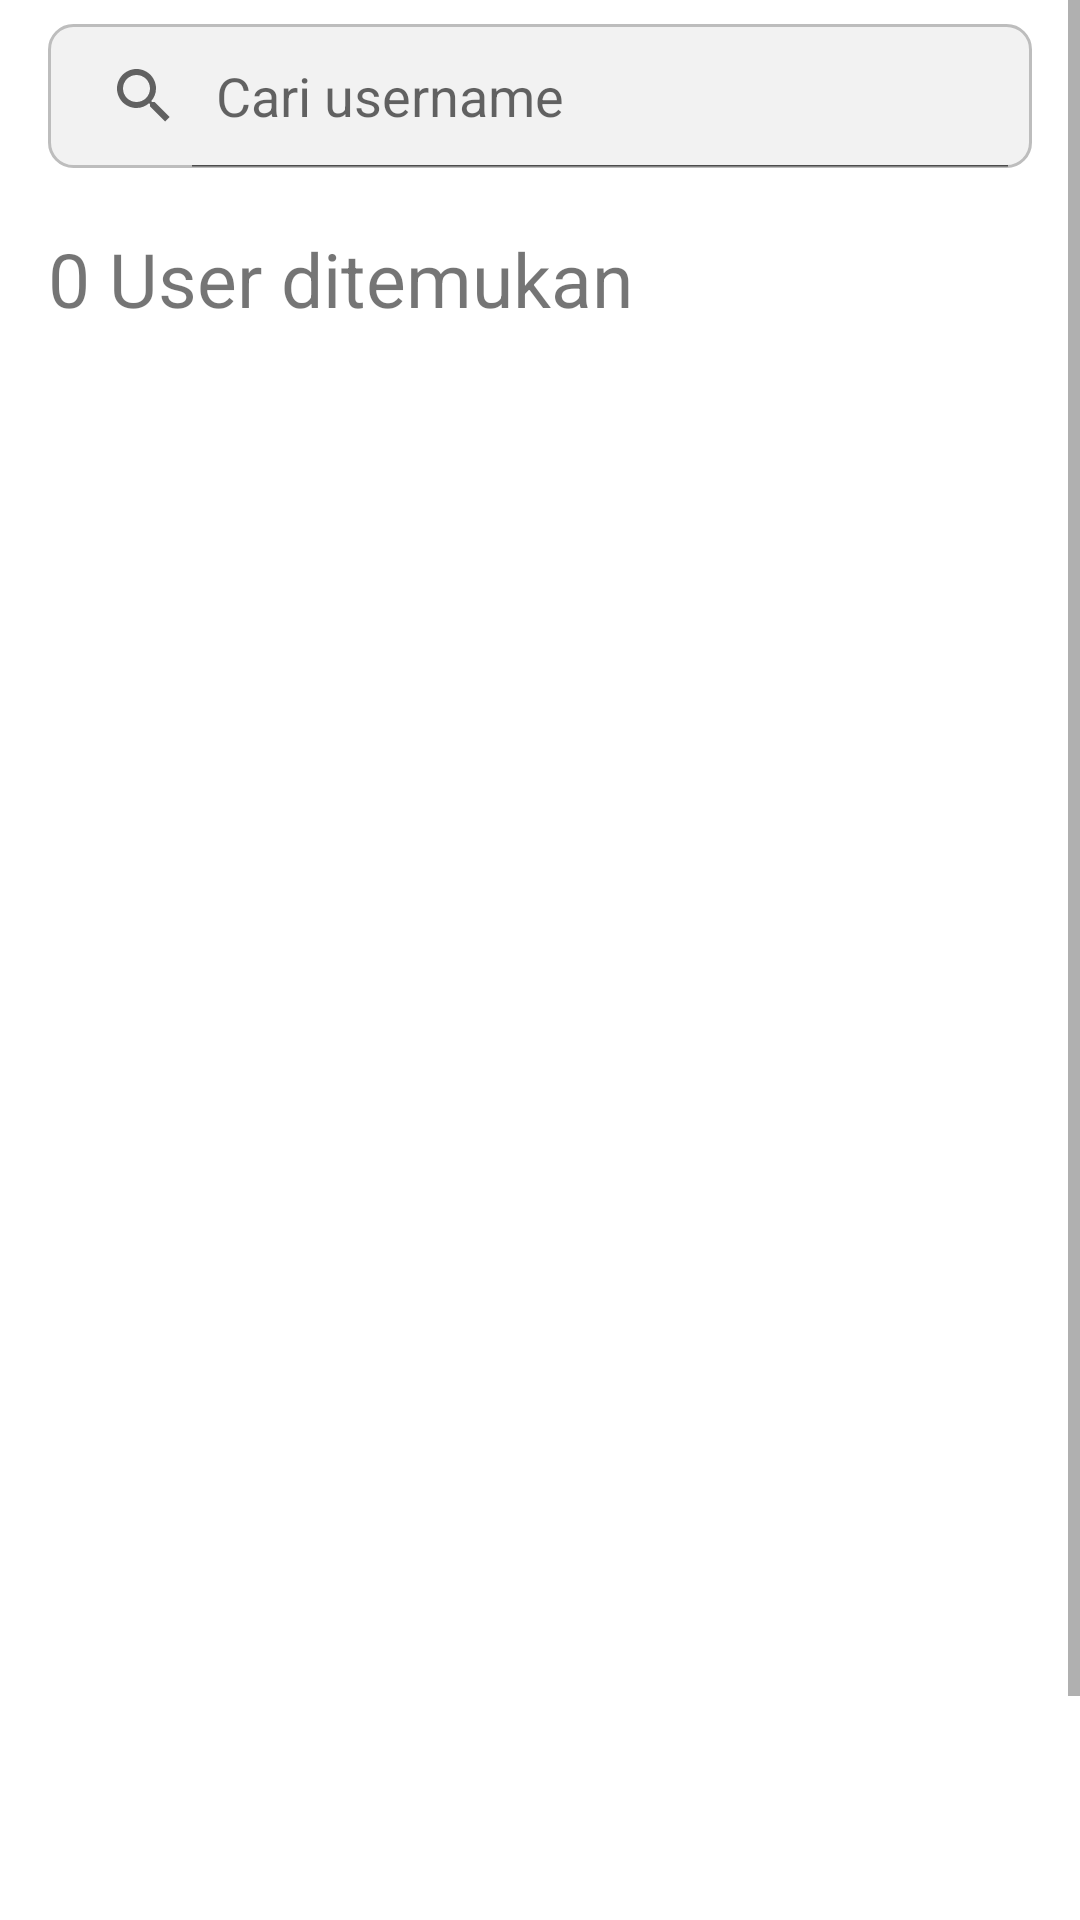

Write the Android layout XML for this screen, with the resource values it uses.
<!-- AndroidManifest.xml: application theme Theme.GithubUserDicodingProject -->
<!-- res/layout/activity_main.xml -->
<?xml version="1.0" encoding="utf-8"?>
<ScrollView xmlns:android="http://schemas.android.com/apk/res/android"
    xmlns:app="http://schemas.android.com/apk/res-auto"
    xmlns:tools="http://schemas.android.com/tools"
    android:layout_width="match_parent"
    android:layout_height="match_parent"
    tools:context=".MainActivity">

    <androidx.constraintlayout.widget.ConstraintLayout
        android:layout_width="match_parent"
        android:layout_height="wrap_content">
        <ProgressBar
            android:id="@+id/progressBar"
            style="?android:attr/progressBarStyle"
            android:layout_width="wrap_content"
            android:layout_height="wrap_content"
            android:elevation="10000dp"
            android:indeterminateTint="@color/teal_700"
            android:visibility="gone"
            app:layout_constraintBottom_toBottomOf="parent"
            app:layout_constraintEnd_toEndOf="parent"
            app:layout_constraintStart_toStartOf="parent"
            app:layout_constraintTop_toTopOf="parent"
            tools:visibility="visible" />

        <SearchView
            android:id="@+id/searchViewUsername"
            android:layout_width="match_parent"
            android:layout_height="wrap_content"
            android:layout_marginHorizontal="16dp"
            android:layout_marginVertical="8dp"
            android:background="@drawable/search_view_bg"
            android:queryHint="@string/search_hint"
            android:iconifiedByDefault="false"
            app:iconifiedByDefault="false"
            app:layout_constraintTop_toTopOf="parent"
            app:layout_constraintEnd_toEndOf="parent"
            app:layout_constraintStart_toStartOf="parent" />

        <TextView
            android:id="@+id/tvUsersCount"
            android:layout_width="wrap_content"
            android:layout_height="wrap_content"
            android:layout_marginHorizontal="15dp"
            android:layout_marginVertical="20dp"
            android:layout_marginStart="16dp"
            android:text="@string/default_users_count_text"
            android:textSize="25sp"
            app:layout_constraintBottom_toTopOf="@+id/rvUsers"
            app:layout_constraintStart_toStartOf="parent"
            app:layout_constraintTop_toBottomOf="@+id/searchViewUsername" />

        <androidx.recyclerview.widget.RecyclerView
            android:id="@+id/rvUsers"
            android:layout_width="match_parent"
            android:layout_height="595dp"
            app:layout_constraintBottom_toBottomOf="parent"
            app:layout_constraintEnd_toEndOf="parent"
            app:layout_constraintStart_toStartOf="parent" />
    </androidx.constraintlayout.widget.ConstraintLayout>
</ScrollView>
<!-- resources referenced by this layout -->
<resources>
  <color name="teal_700">#FF018786</color>
  <!-- drawable search_view_bg (drawable) -->
  <?xml version="1.0" encoding="utf-8"?>
  <shape xmlns:android="http://schemas.android.com/apk/res/android"
      android:shape="rectangle">
  
      <solid android:color="#F2F2F2" />
  
      <stroke
          android:width="1dp"
          android:color="#BDBDBD" />
  
      <corners
          android:radius="8dp" />
  
  </shape>
  <string name="default_users_count_text">0 User ditemukan</string>
  <string name="search_hint">Cari username</string>
  <style name="Theme.GithubUserDicodingProject" parent="Theme.MaterialComponents.DayNight.DarkActionBar">
          
          <item name="colorPrimary">@color/purple_500</item>
          <item name="colorPrimaryVariant">@color/purple_700</item>
          <item name="colorOnPrimary">@color/white</item>
          
          <item name="colorSecondary">@color/teal_200</item>
          <item name="colorSecondaryVariant">@color/teal_700</item>
          <item name="colorOnSecondary">@color/black</item>
          
          <item name="android:statusBarColor">?attr/colorPrimaryVariant</item>
          
      </style>
  <color name="purple_500">#FF6200EE</color>
  <color name="purple_700">#FF3700B3</color>
  <color name="white">#FFFFFFFF</color>
  <color name="teal_200">#FF03DAC5</color>
  <color name="black">#FF000000</color>
</resources>
